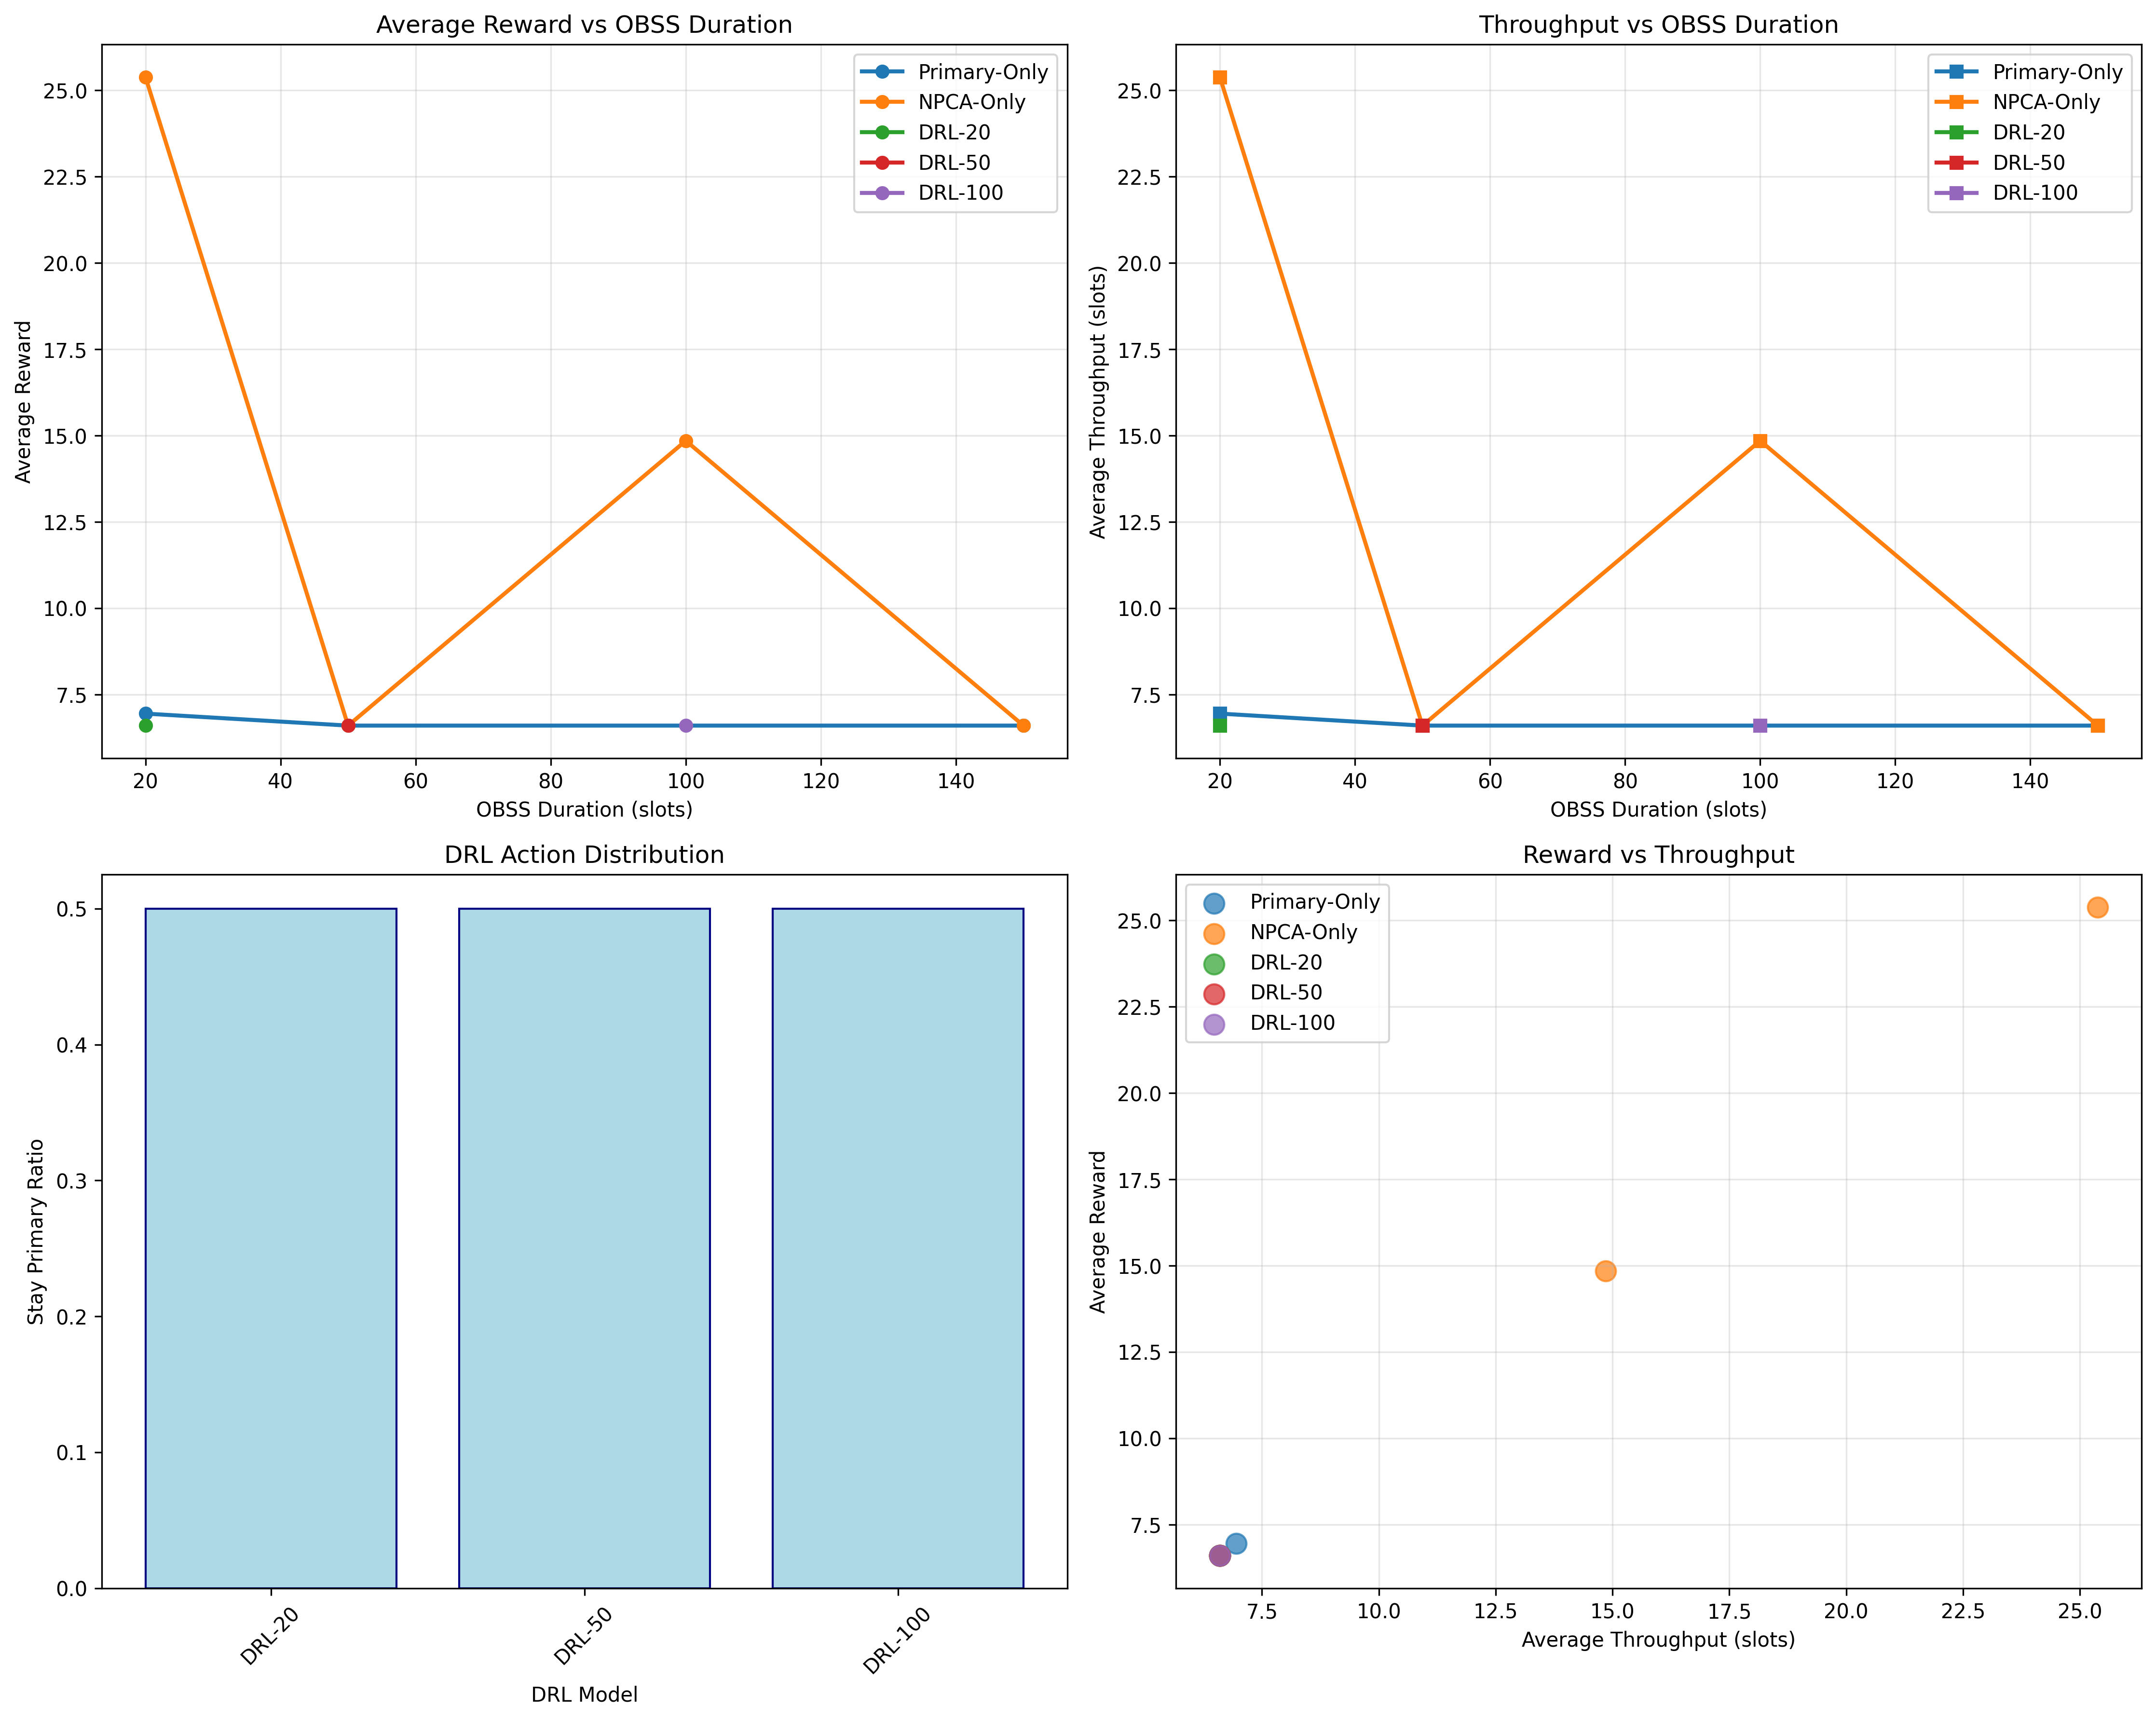

The table this chart was drawn from, first rows:
policy, avg_reward, std_reward, avg_throughput, action_stay_ratio, episodes_completed, obss_duration
Primary-Only, 6.947, 29.48, 6.947, 1, 19, 20
NPCA-Only, 25.38, 59.53, 25.38, 0.0, 13, 20
DRL-20, 6.6, 28.77, 6.6, 0.5, 20, 20
Primary-Only, 6.6, 28.77, 6.6, 1, 20, 50
NPCA-Only, 6.6, 28.77, 6.6, 0.0, 20, 50
DRL-50, 6.6, 28.77, 6.6, 0.5, 20, 50
NPCA-Only, 14.85, 44.85, 14.85, 0.0, 20, 100
DRL-100, 6.6, 28.77, 6.6, 0.5, 20, 100
Primary-Only, 6.6, 28.77, 6.6, 1, 20, 150
NPCA-Only, 6.6, 28.77, 6.6, 0.0, 20, 150
